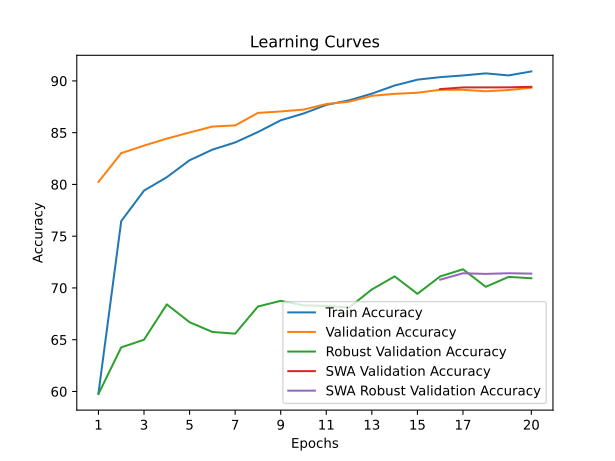

Source data for this figure (header and first rows):
time; train_accuracy; train_loss; valid_accuracy; valid_loss; valid_accuracy_robust; valid_accuracy_swa; valid_accuracy_robust_swa
387,4027; 59,8080; 2,1821; 80,2400; 1,4114; 59,7586; 80,2400; 59,7586
920,6052; 76,4560; 1,5595; 83,0200; 1,2911; 64,2621; 83,0200; 64,2621
1393,2182; 79,4040; 1,4530; 83,7500; 1,2647; 65,0000; 83,7500; 65,0000
1782,8672; 80,7000; 1,4003; 84,4300; 1,2439; 68,4138; 84,4300; 68,4138
2168,6735; 82,3380; 1,3474; 85,0200; 1,2245; 66,6897; 85,0200; 66,6897
2689,0905; 83,3620; 1,3083; 85,5900; 1,2022; 65,7517; 85,5900; 65,7517
3095,5608; 84,0560; 1,2817; 85,7000; 1,1936; 65,5862; 85,7000; 65,5862
3612,6074; 85,0640; 1,2450; 86,9100; 1,1655; 68,2069; 86,9100; 68,2069
4230,3098; 86,1940; 1,2126; 87,0500; 1,1573; 68,7586; 87,0500; 68,7586
4964,2097; 86,8520; 1,1896; 87,2300; 1,1584; 68,3103; 87,2300; 68,3103
5534,5494; 87,6840; 1,1656; 87,7700; 1,1418; 68,2690; 87,7700; 68,2690
6800,5110; 88,1240; 1,1452; 87,9900; 1,1363; 68,1103; 87,9900; 68,1103
8045,4025; 88,7700; 1,1236; 88,5600; 1,1184; 69,8552; 88,5600; 69,8552
9222,1681; 89,5580; 1,1037; 88,7500; 1,1173; 71,1172; 88,7500; 71,1172
10874,4598; 90,1200; 1,0851; 88,8600; 1,1038; 69,4345; 88,8600; 69,4345
12979,5815; 90,3640; 1,0770; 89,1400; 1,0997; 71,1172; 89,2100; 70,8000
14366,9566; 90,5260; 1,0702; 89,1400; 1,1060; 71,8069; 89,3700; 71,4207
15681,0673; 90,7280; 1,0662; 89,0000; 1,1070; 70,1103; 89,3700; 71,3586
16723,8318; 90,5300; 1,0671; 89,1200; 1,1020; 71,0690; 89,3800; 71,4207
17483,8147; 90,9160; 1,0575; 89,3400; 1,0972; 70,9379; 89,4300; 71,3862
